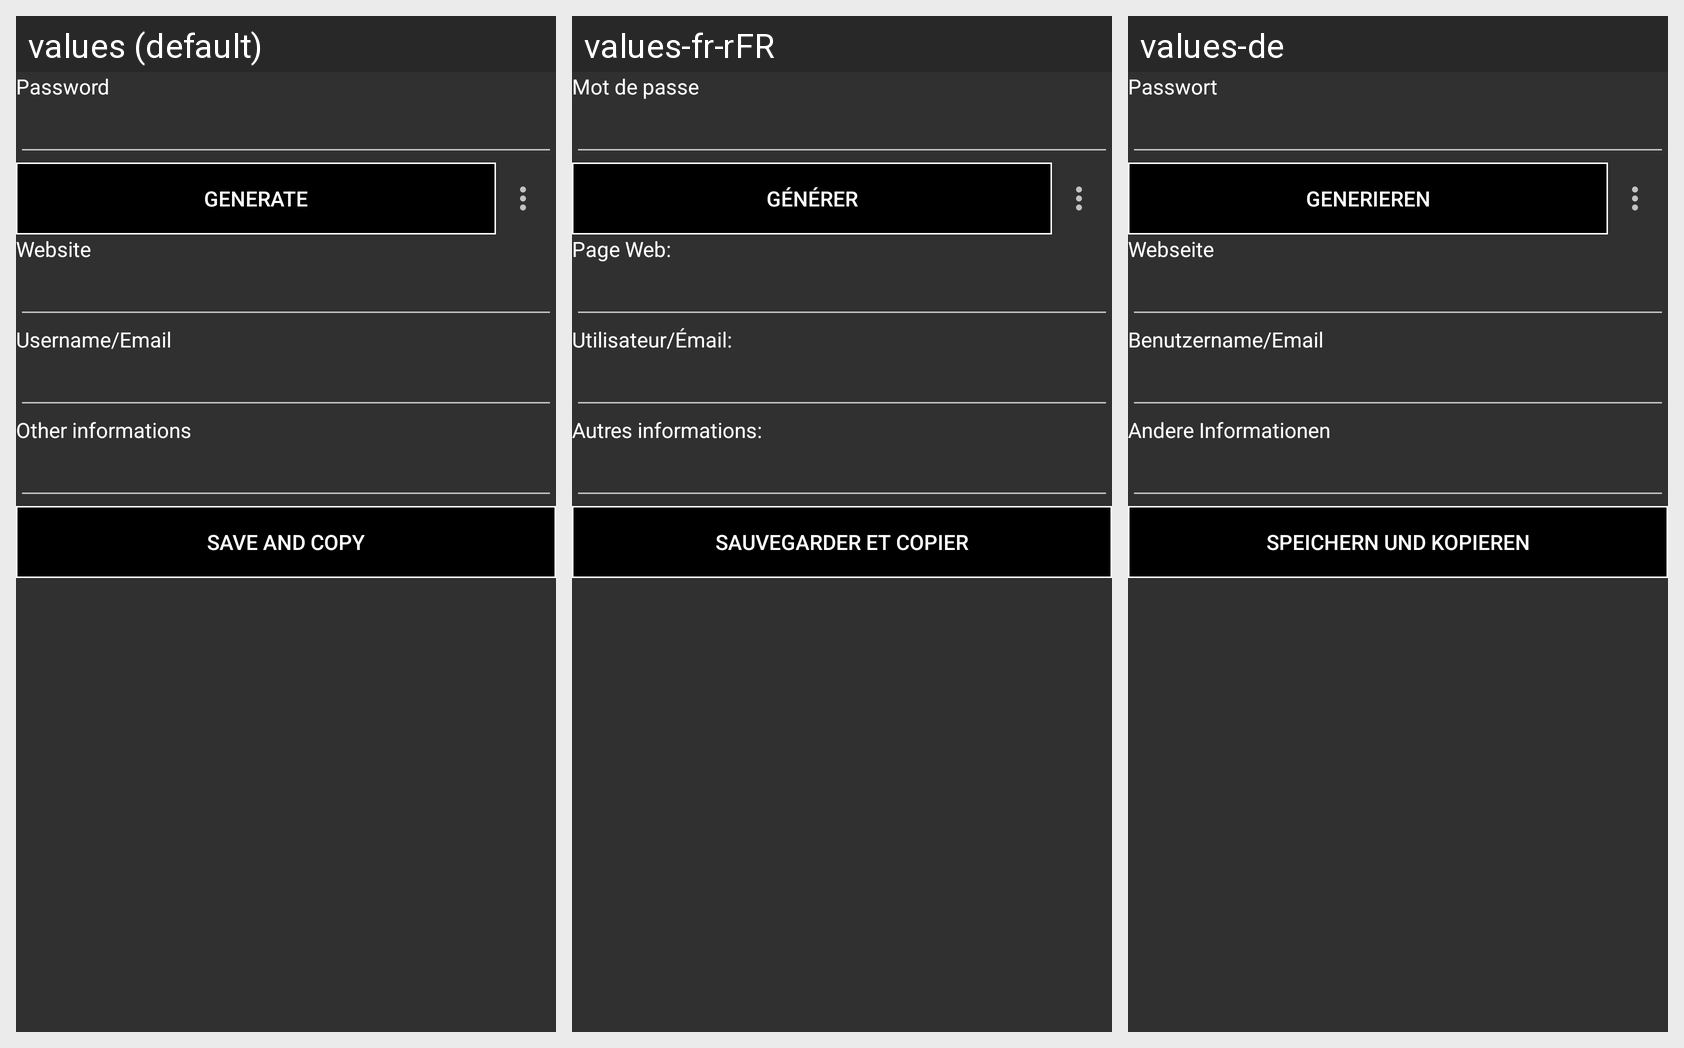

The same Android screen rendered under several of its app's locales, left to right. List the strings drawn on it with the default value and each locale's translation.
Android screen res/layout/fragment_generate.xml rendered under 3 locales, left to right: values (default), values-fr-rFR, values-de. Device: Nexus 5 (rendered at 1080×1920; each locale shown at half size, 540×960, under a caption strip naming it); theme AppTheme.
Strings drawn on this screen, with the default value and each locale's value (text and hints the layout hard-codes, and strings that could not be matched under every locale, appear in the picture but are not listed):

pass
  values: Password
  values-fr-rFR: Mot de passe
  values-de: Passwort

generate_password
  values: Generate
  values-fr-rFR: Générer
  values-de: Generieren

site
  values: Website
  values-fr-rFR: Page Web:
  values-de: Webseite

user
  values: Username/Email
  values-fr-rFR: Utilisateur/Émail:
  values-de: Benutzername/Email

other
  values: Other informations
  values-fr-rFR: Autres informations:
  values-de: Andere Informationen

save
  values: Save and copy
  values-fr-rFR: Sauvegarder et copier
  values-de: Speichern und kopieren
